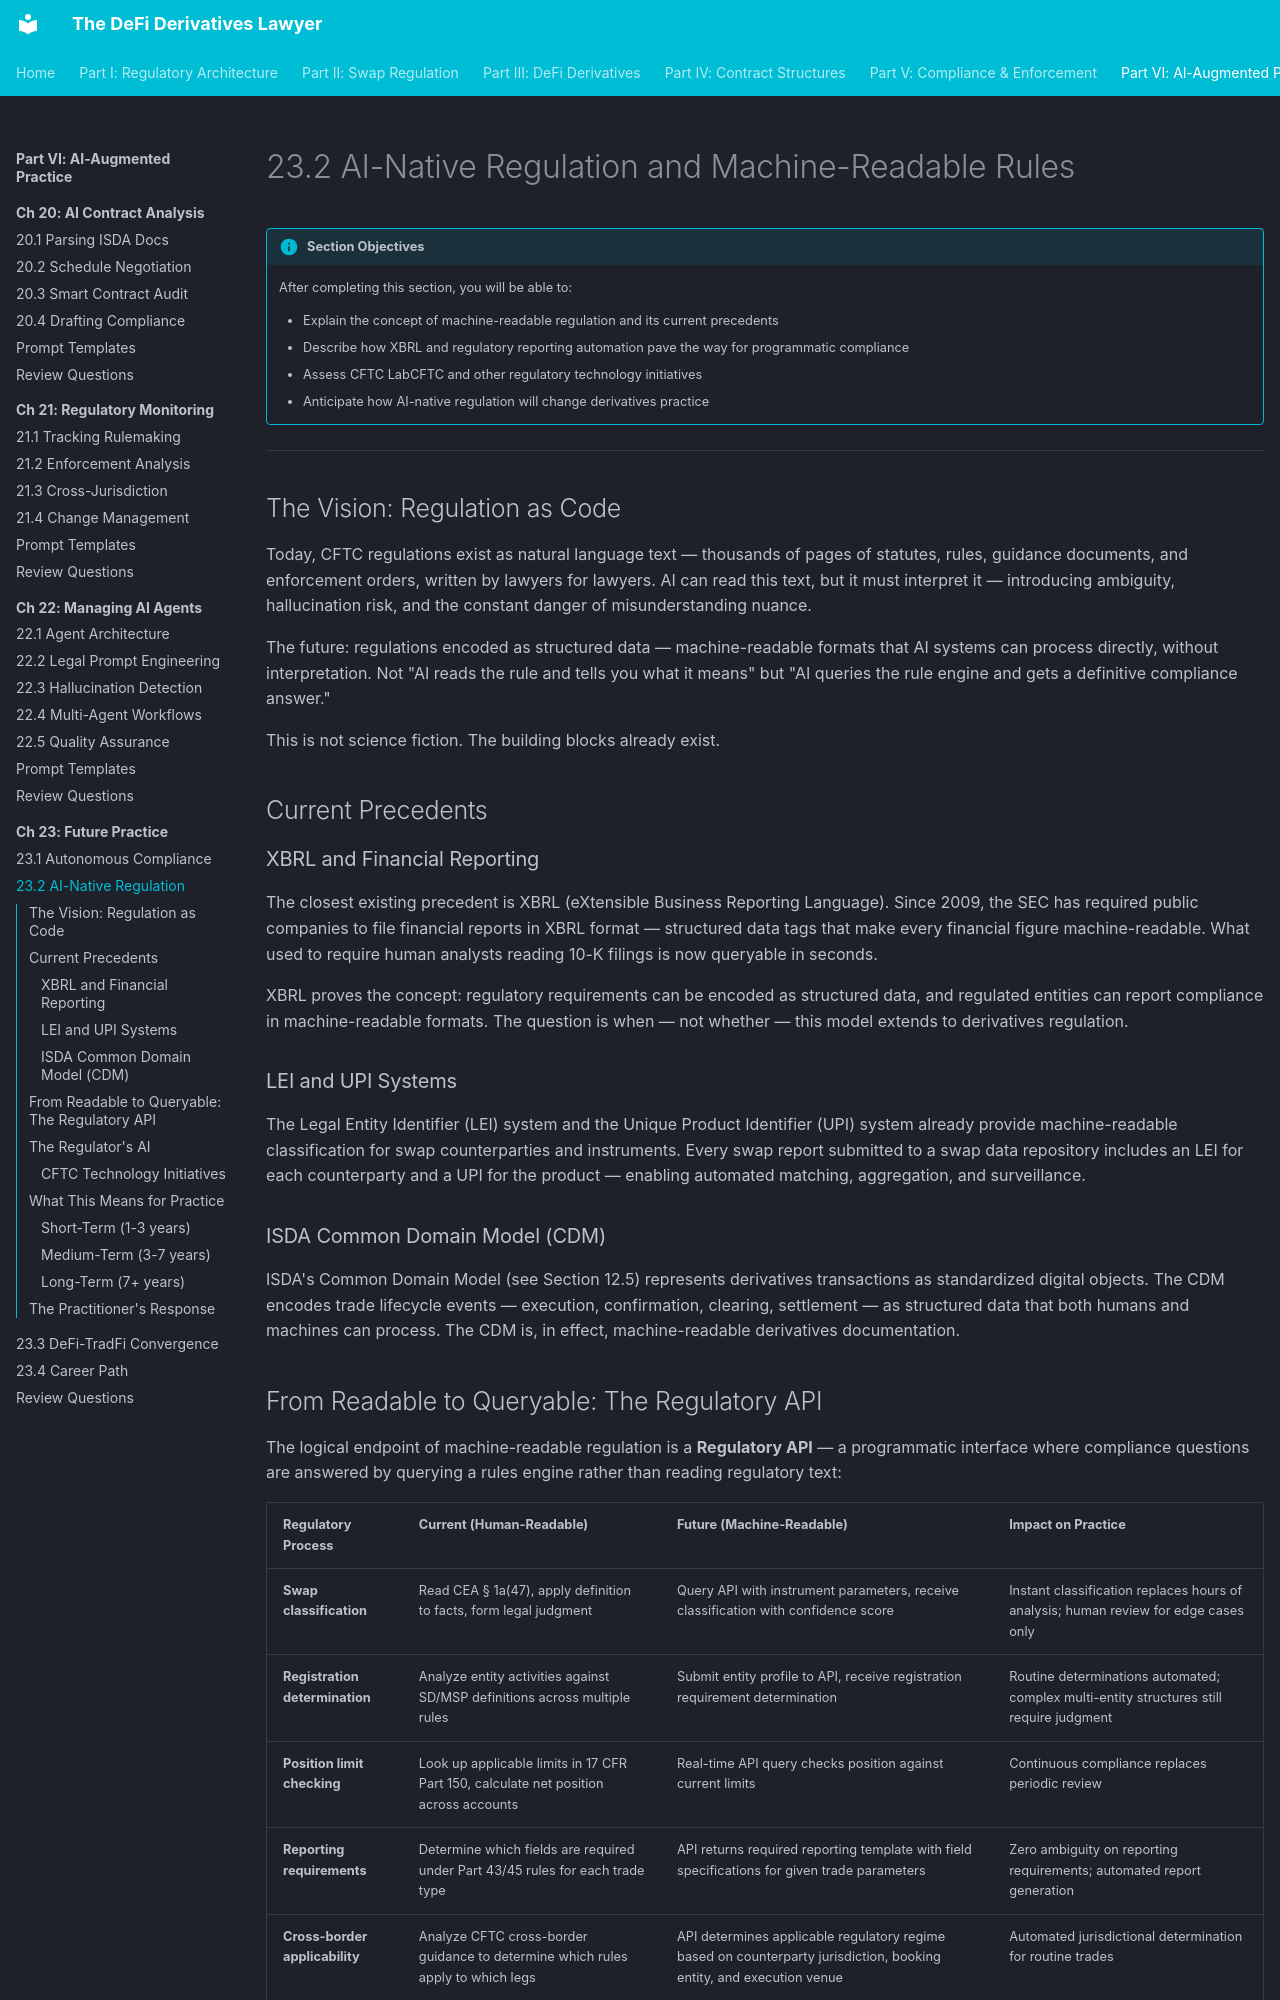

repository: Esoterics611/defi-derivatives-law · page: part-6-ai-augmented-practice/chapter-23-future-practice/23.2-ai-native-regulation/index.html · generator: mkdocs

# 23.2 AI-Native Regulation and Machine-Readable Rules

!!! info "Section Objectives"
    After completing this section, you will be able to:

    - Explain the concept of machine-readable regulation and its current precedents
    - Describe how XBRL and regulatory reporting automation pave the way for programmatic compliance
    - Assess CFTC LabCFTC and other regulatory technology initiatives
    - Anticipate how AI-native regulation will change derivatives practice

---

## The Vision: Regulation as Code

Today, CFTC regulations exist as natural language text — thousands of pages of statutes, rules, guidance documents, and enforcement orders, written by lawyers for lawyers. AI can read this text, but it must interpret it — introducing ambiguity, hallucination risk, and the constant danger of misunderstanding nuance.

The future: regulations encoded as structured data — machine-readable formats that AI systems can process directly, without interpretation. Not "AI reads the rule and tells you what it means" but "AI queries the rule engine and gets a definitive compliance answer."

This is not science fiction. The building blocks already exist.

## Current Precedents

### XBRL and Financial Reporting

The closest existing precedent is XBRL (eXtensible Business Reporting Language). Since 2009, the SEC has required public companies to file financial reports in XBRL format — structured data tags that make every financial figure machine-readable. What used to require human analysts reading 10-K filings is now queryable in seconds.

XBRL proves the concept: regulatory requirements can be encoded as structured data, and regulated entities can report compliance in machine-readable formats. The question is when — not whether — this model extends to derivatives regulation.

### LEI and UPI Systems

The Legal Entity Identifier (LEI) system and the Unique Product Identifier (UPI) system already provide machine-readable classification for swap counterparties and instruments. Every swap report submitted to a swap data repository includes an LEI for each counterparty and a UPI for the product — enabling automated matching, aggregation, and surveillance.

### ISDA Common Domain Model (CDM)

ISDA's Common Domain Model (see Section 12.5) represents derivatives transactions as standardized digital objects. The CDM encodes trade lifecycle events — execution, confirmation, clearing, settlement — as structured data that both humans and machines can process. The CDM is, in effect, machine-readable derivatives documentation.

## From Readable to Queryable: The Regulatory API

The logical endpoint of machine-readable regulation is a **Regulatory API** — a programmatic interface where compliance questions are answered by querying a rules engine rather than reading regulatory text:

| Regulatory Process | Current (Human-Readable) | Future (Machine-Readable) | Impact on Practice |
|-------------------|-------------------------|--------------------------|-------------------|
| **Swap classification** | Read CEA § 1a(47), apply definition to facts, form legal judgment | Query API with instrument parameters, receive classification with confidence score | Instant classification replaces hours of analysis; human review for edge cases only |
| **Registration determination** | Analyze entity activities against SD/MSP definitions across multiple rules | Submit entity profile to API, receive registration requirement determination | Routine determinations automated; complex multi-entity structures still require judgment |
| **Position limit checking** | Look up applicable limits in 17 CFR Part 150, calculate net position across accounts | Real-time API query checks position against current limits | Continuous compliance replaces periodic review |
| **Reporting requirements** | Determine which fields are required under Part 43/45 rules for each trade type | API returns required reporting template with field specifications for given trade parameters | Zero ambiguity on reporting requirements; automated report generation |
| **Cross-border applicability** | Analyze CFTC cross-border guidance to determine which rules apply to which legs | API determines applicable regulatory regime based on counterparty jurisdiction, booking entity, and execution venue | Automated jurisdictional determination for routine trades |
